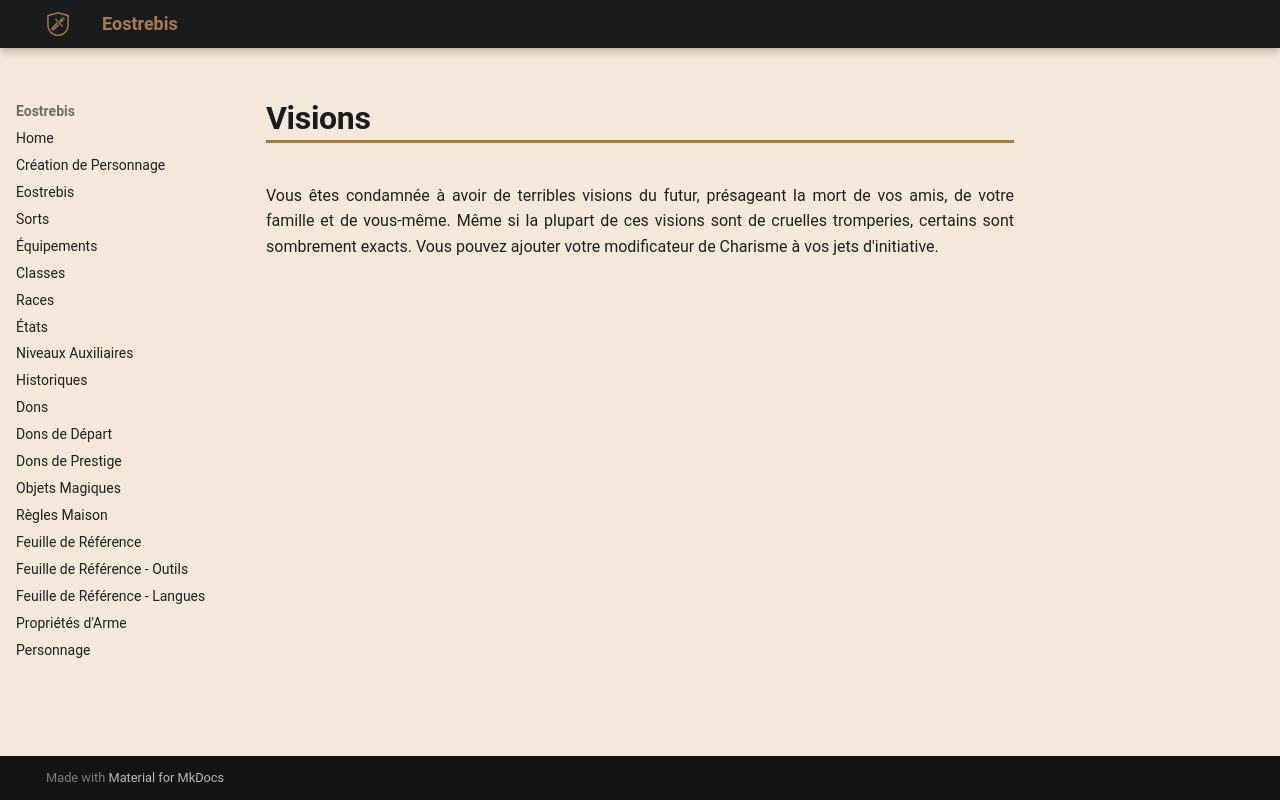

repository: Eostrebis/5e.VF · page: classes/Sorcière/Malédictions/Visions/index.html · generator: mkdocs

---
writing_status: finished
---
Vous êtes condamnée à avoir de terribles visions du futur, présageant la mort de vos amis, de votre famille et de vous-même. Même si la plupart de ces visions sont de cruelles tromperies, certains sont sombrement exacts. Vous pouvez ajouter votre modificateur de Charisme à vos jets d'initiative.
